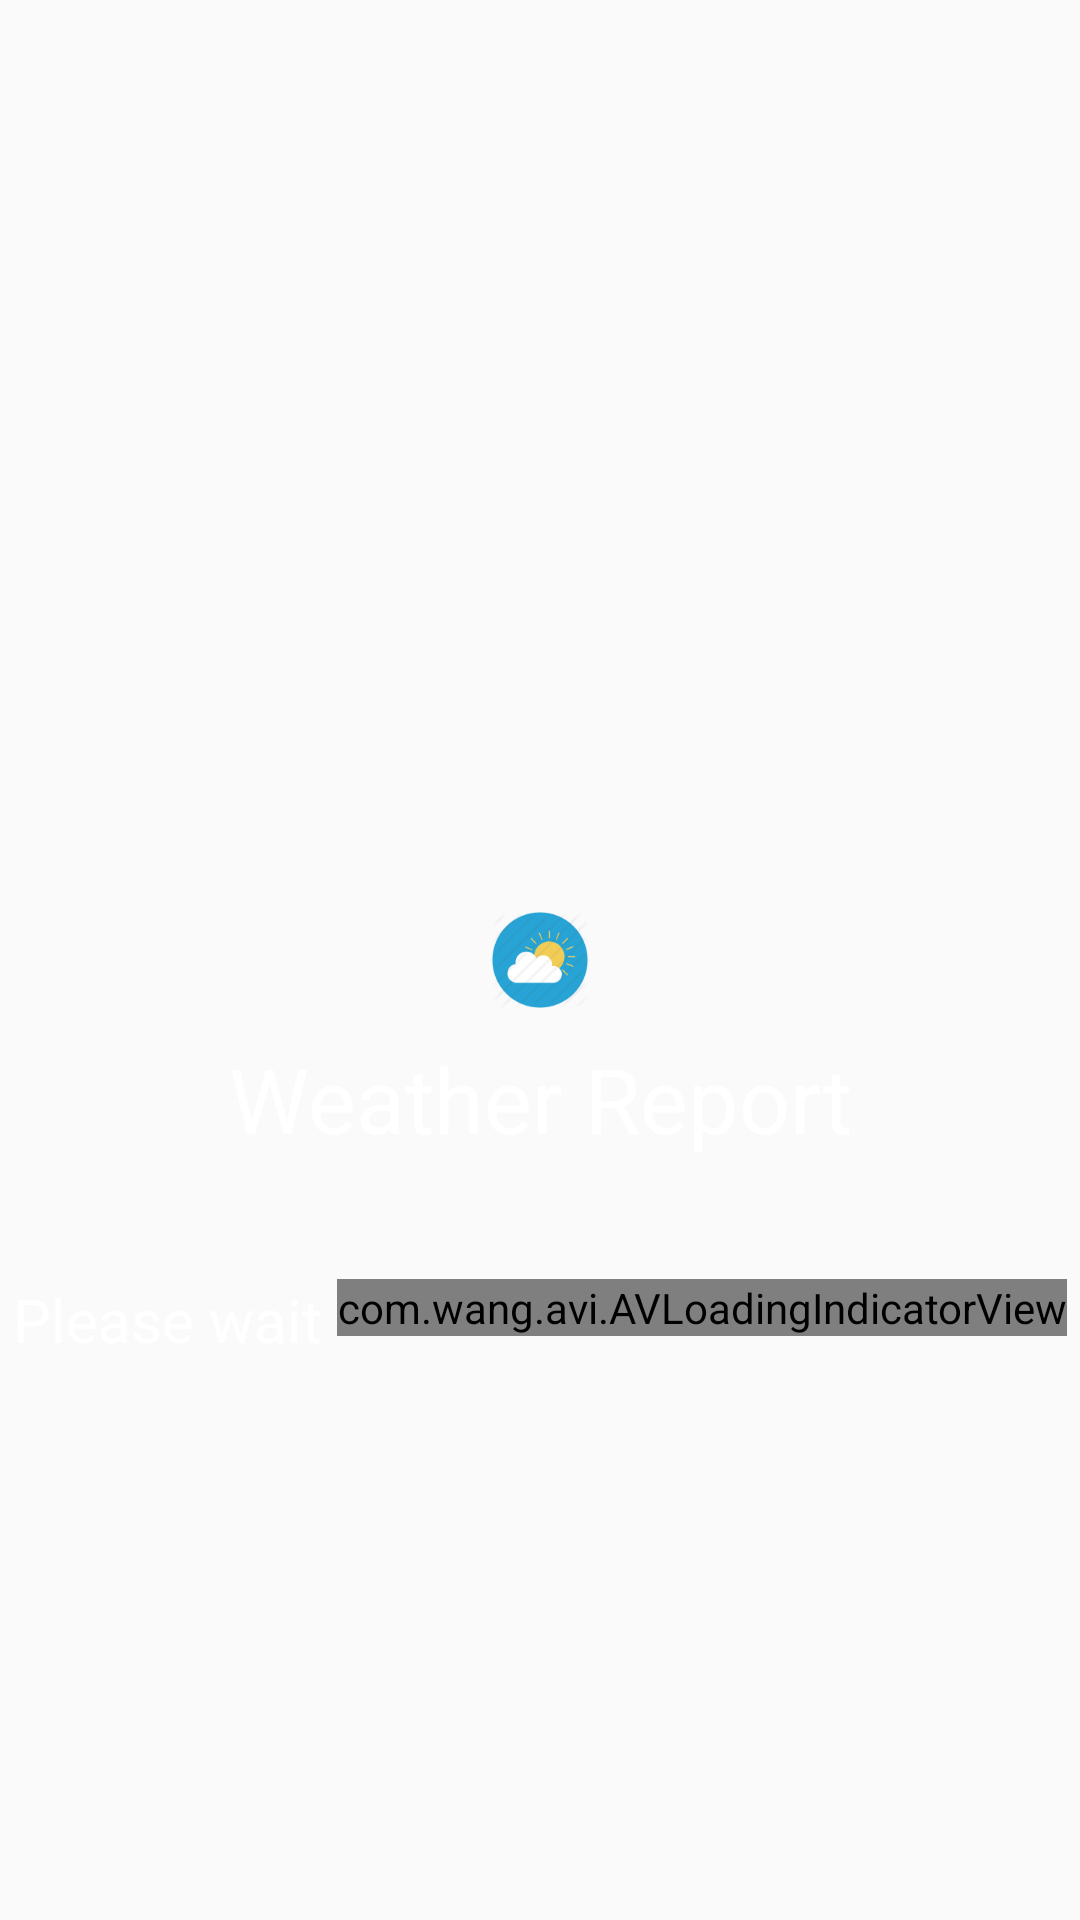

Produce the Android XML layout that renders to this screen, including the resource entries it uses.
<!-- AndroidManifest.xml: activity theme NoActionBar -->
<!-- res/layout/activity_splash.xml -->
<?xml version="1.0" encoding="utf-8"?>
<RelativeLayout xmlns:android="http://schemas.android.com/apk/res/android"
    xmlns:app="http://schemas.android.com/apk/res-auto"
    android:layout_width="match_parent"
    android:layout_height="match_parent"
    android:background="@drawable/ic_background">

    <ImageView
        android:id="@+id/image_splashIcon"
        android:layout_width="wrap_content"
        android:layout_height="wrap_content"
        android:layout_centerInParent="true"
        android:src="@mipmap/ic_launcher" />

    <TextView
        android:id="@+id/text_appName"
        android:layout_width="match_parent"
        android:layout_height="wrap_content"
        android:layout_below="@+id/image_splashIcon"
        android:layout_marginTop="10dp"
        android:gravity="center"
        android:text="@string/app_name"
        android:textAlignment="center"
        android:textColor="#FFFFFF"
        android:textSize="30sp" />

    <LinearLayout
        android:id="@+id/loadinLayout"
        android:layout_width="wrap_content"
        android:layout_height="wrap_content"
        android:layout_below="@+id/text_appName"
        android:layout_centerHorizontal="true"
        android:layout_marginTop="40dp"
        android:orientation="horizontal">

        <TextView
            android:id="@+id/text_pleaseWait"
            android:layout_width="wrap_content"
            android:layout_height="wrap_content"
            android:layout_gravity="center"
            android:text="@string/please_wait"
            android:textColor="#FFFFFF"
            android:textSize="20sp" />

        <com.wang.avi.AVLoadingIndicatorView
            android:id="@+id/loading"
            android:layout_width="wrap_content"
            android:layout_height="wrap_content"
            android:layout_marginStart="5dp"
            app:indicatorColor="#ffffff"
            app:indicatorName="BallClipRotateIndicator" />
    </LinearLayout>
</RelativeLayout>
<!-- resources referenced by this layout -->
<resources>
  <!-- mipmap ic_launcher: png bitmap (mipmap-xxxhdpi, 5640 bytes) -->
  <string name="app_name">Weather Report</string>
  <string name="please_wait">Please wait</string>
  <style name="NoActionBar" parent="Theme.AppCompat.Light.NoActionBar">
          <item name="colorPrimary">@color/colorPrimary</item>
          <item name="colorPrimaryDark">@color/colorPrimaryDark</item>
      </style>
  <color name="colorPrimary">#3F51B5</color>
  <color name="colorPrimaryDark">#236079</color>
</resources>
